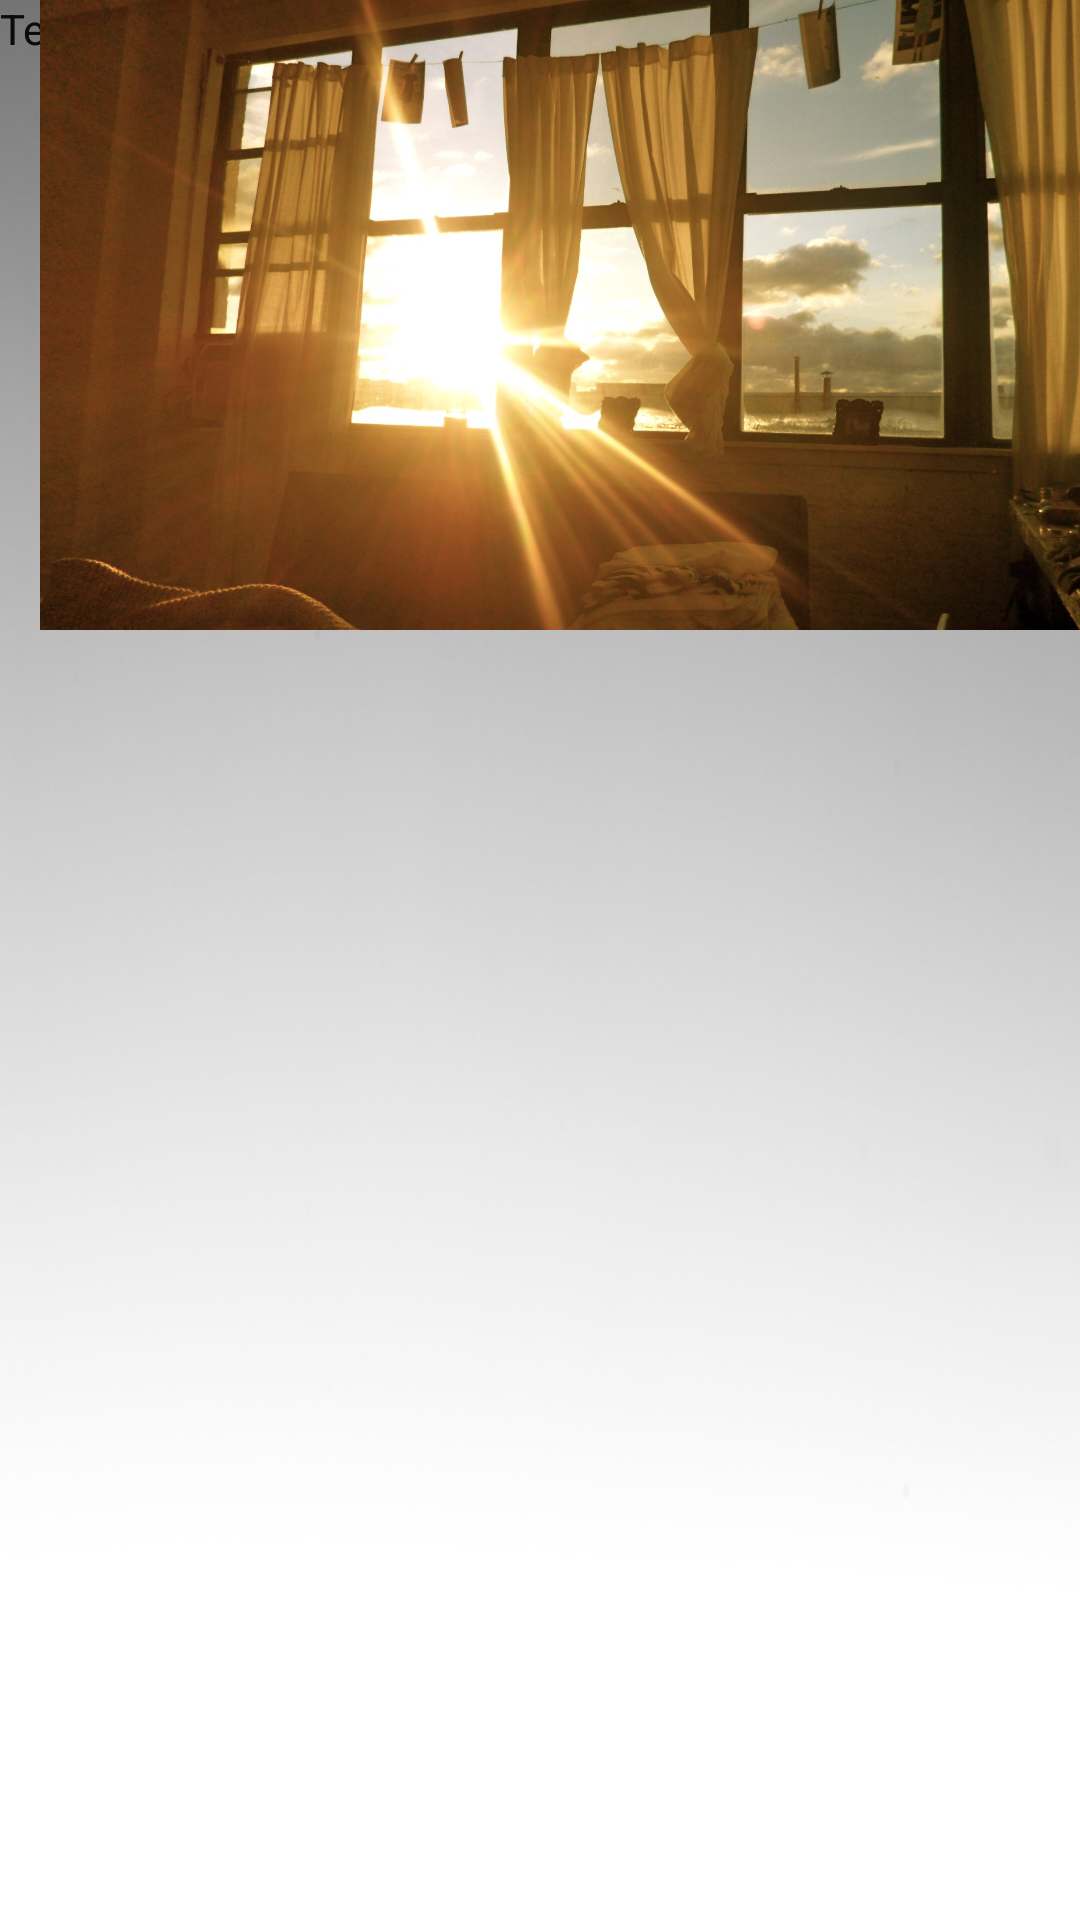

Write the Android layout XML for this screen, with the resource values it uses.
<!-- AndroidManifest.xml: application theme Theme.Shcoolboy -->
<!-- res/layout/activity_start2.xml -->
<?xml version="1.0" encoding="utf-8"?>
<androidx.constraintlayout.widget.ConstraintLayout xmlns:android="http://schemas.android.com/apk/res/android"
    xmlns:app="http://schemas.android.com/apk/res-auto"
    xmlns:tools="http://schemas.android.com/tools"
    android:layout_width="match_parent"
    android:layout_height="match_parent"
    android:background="@drawable/background"
    tools:context=".StartActivity2">

    <TextView
        android:id="@+id/tv1"
        android:layout_width="390dp"
        android:layout_height="60dp"
        android:text="TextView"
        tools:layout_editor_absoluteX="10dp"
        tools:layout_editor_absoluteY="16dp" />

    <TextView
        android:id="@+id/tv2"
        android:layout_width="390dp"
        android:layout_height="40dp"
        android:text="TextView"
        tools:layout_editor_absoluteX="10dp"
        tools:layout_editor_absoluteY="289dp" />

    <TextView
        android:id="@+id/tv3"
        android:layout_width="390dp"
        android:layout_height="100dp"
        android:text="TextView"
        tools:layout_editor_absoluteX="10dp"
        tools:layout_editor_absoluteY="350dp" />

    <LinearLayout
        android:layout_width="409dp"
        android:layout_height="262dp"
        android:orientation="vertical"
        tools:layout_editor_absoluteX="1dp"
        tools:layout_editor_absoluteY="468dp"></LinearLayout>

    <ImageView
        android:id="@+id/imageView3"
        android:layout_width="400dp"
        android:layout_height="210dp"
        android:src="@drawable/morning"
        tools:layout_editor_absoluteX="10dp"
        tools:layout_editor_absoluteY="76dp" />
</androidx.constraintlayout.widget.ConstraintLayout>
<!-- resources referenced by this layout -->
<resources>
  <!-- drawable background: jpg bitmap (drawable, 113722 bytes) -->
  <!-- drawable morning: jpg bitmap (drawable-v24, 247639 bytes) -->
  <style name="Theme.Shcoolboy" parent="Theme.MaterialComponents.DayNight.NoActionBar">
          
          <item name="colorPrimary">@color/purple_500</item>
          <item name="colorPrimaryVariant">@color/purple_700</item>
          <item name="colorOnPrimary">@color/white</item>
          
          <item name="colorSecondary">@color/teal_200</item>
          <item name="colorSecondaryVariant">@color/teal_700</item>
          <item name="colorOnSecondary">@color/black</item>
          
          <item name="android:statusBarColor" tools:targetApi="l">?attr/colorPrimaryVariant</item>
          
      </style>
  <!-- not gathered from this repository: default colours our renderer supplied (Android Studio template values) -->
  <color name="purple_500">#FF6200EE</color>
  <color name="purple_700">#FF3700B3</color>
  <color name="teal_200">#FF03DAC5</color>
  <color name="teal_700">#FF018786</color>
  <color name="black">#FF000000</color>
  <color name="white">#FFFFFFFF</color>
</resources>
